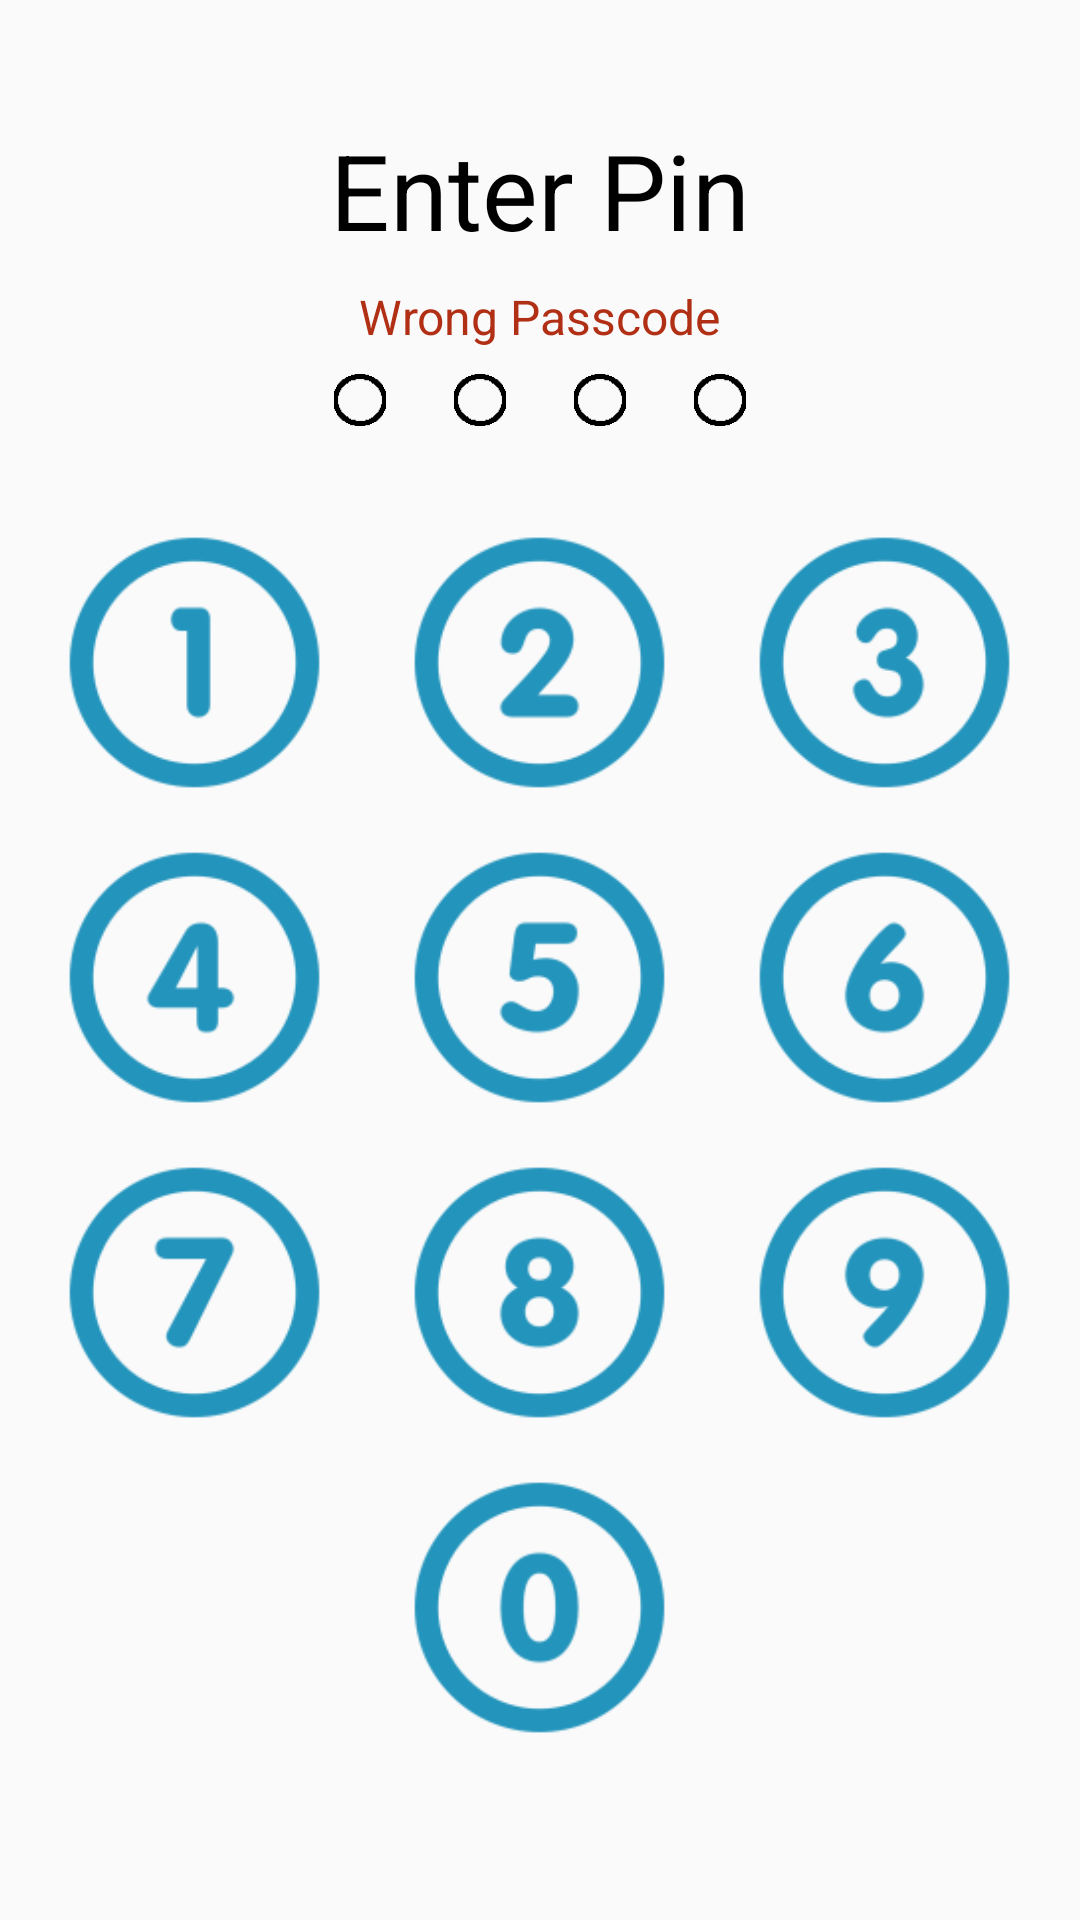

Android layout source for this screen:
<!-- AndroidManifest.xml: application theme AppTheme -->
<!-- res/layout/activity_lock.xml -->
<?xml version="1.0" encoding="utf-8"?>
<android.support.design.widget.CoordinatorLayout
    xmlns:android="http://schemas.android.com/apk/res/android"
    xmlns:tools="http://schemas.android.com/tools"
    android:layout_width="match_parent"
    android:layout_height="match_parent"
    android:fitsSystemWindows="true"
    tools:context="com.example.arshatinder.smarthome.lock">

    <android.support.design.widget.AppBarLayout
        android:layout_width="match_parent"
        android:layout_height="wrap_content"
        android:theme="@style/AppTheme.AppBarOverlay">

    </android.support.design.widget.AppBarLayout>

    <include layout="@layout/content_lock" />

</android.support.design.widget.CoordinatorLayout>
<!-- res/layout/content_lock.xml (included above) -->
<?xml version="1.0" encoding="utf-8"?>
<RelativeLayout xmlns:android="http://schemas.android.com/apk/res/android"
    xmlns:tools="http://schemas.android.com/tools"
    android:layout_width="match_parent"
    android:layout_height="match_parent"
    tools:context="com.example.arshatinder.smarthome.lock"
    tools:showIn="@layout/activity_lock">

    <ImageView android:layout_width="match_parent"
        android:layout_height="match_parent"
        android:scaleType="centerCrop"
        android:id="@+id/lock_im"/>

    <TextView android:layout_width="wrap_content"
        android:layout_height="wrap_content"
        android:layout_centerHorizontal="true"
        android:id="@+id/pin_text"
        android:textSize="35dp"
        android:layout_marginTop="40dp"
        android:textColor="#000"
        android:text="Enter Pin"/>

    <TextView android:layout_width="wrap_content"
        android:layout_height="wrap_content"
        android:id="@+id/pin_text_new"
        android:layout_marginTop="8dp"
        android:text="Wrong Passcode"
        android:textColor="#B13015"
        android:textSize="16dp"
        android:layout_centerHorizontal="true"
        android:layout_below="@id/pin_text"/>

    <LinearLayout android:layout_width="wrap_content"
        android:layout_height="wrap_content"
        android:layout_marginTop="7dp"
        android:id="@+id/pin_lay"
        android:layout_below="@+id/pin_text_new"
        android:layout_centerHorizontal="true"
        android:orientation="horizontal">

        <ImageView android:layout_width="20dp"
            android:layout_height="20dp"
            android:id="@+id/pin1"
            android:src="@mipmap/empty_pin"/>
        <ImageView android:layout_width="20dp"
            android:layout_height="20dp"
            android:id="@+id/pin2"
            android:layout_marginLeft="20dp"
            android:src="@mipmap/empty_pin"/>
        <ImageView android:layout_width="20dp"
            android:layout_height="20dp"
            android:id="@+id/pin3"
            android:layout_marginLeft="20dp"
            android:src="@mipmap/empty_pin"/>
        <ImageView android:layout_width="20dp"
            android:layout_height="20dp"
            android:id="@+id/pin4"
            android:layout_marginLeft="20dp"
            android:src="@mipmap/empty_pin"/>
    </LinearLayout>

    <LinearLayout android:layout_width="match_parent"
        android:layout_height="match_parent"
        android:layout_marginTop="30dp"
        android:orientation="vertical"
        android:layout_below="@+id/pin_lay">

        <LinearLayout android:layout_width="wrap_content"
            android:layout_height="wrap_content"
            android:orientation="horizontal"
            android:layout_gravity="center"
            android:id="@+id/butt_lay1">
            <ImageView android:layout_width="95dp"
                android:layout_height="95dp"
                android:id="@+id/key1"
                android:src="@mipmap/key1"/>
            <ImageView android:layout_width="95dp"
                android:layout_height="95dp"
                android:id="@+id/key2"
                android:layout_marginLeft="20dp"
                android:src="@mipmap/key2"/>
            <ImageView android:layout_width="95dp"
                android:layout_height="95dp"
                android:id="@+id/key3"
                android:layout_marginLeft="20dp"
                android:src="@mipmap/key3"/>
        </LinearLayout>

        <LinearLayout android:layout_width="wrap_content"
            android:layout_height="wrap_content"
            android:orientation="horizontal"
            android:layout_gravity="center"
            android:layout_marginTop="10dp"
            android:id="@+id/butt_lay2">
            <ImageView android:layout_width="95dp"
                android:layout_height="95dp"
                android:id="@+id/key4"
                android:src="@mipmap/key4"/>
            <ImageView android:layout_width="95dp"
                android:layout_height="95dp"
                android:id="@+id/key5"
                android:layout_marginLeft="20dp"
                android:src="@mipmap/key5"/>
            <ImageView android:layout_width="95dp"
                android:layout_height="95dp"
                android:id="@+id/key6"
                android:layout_marginLeft="20dp"
                android:src="@mipmap/key7"/>
        </LinearLayout>

        <LinearLayout android:layout_width="wrap_content"
            android:layout_height="wrap_content"
            android:layout_marginTop="10dp"
            android:layout_gravity="center"
            android:orientation="horizontal"
            android:id="@+id/butt_lay3">
            <ImageView android:layout_width="95dp"
                android:layout_height="95dp"
                android:id="@+id/key7"
                android:src="@mipmap/key6"/>
            <ImageView android:layout_width="95dp"
                android:layout_height="95dp"
                android:id="@+id/key8"
                android:layout_marginLeft="20dp"
                android:src="@mipmap/key8"/>
            <ImageView android:layout_width="95dp"
                android:layout_height="95dp"
                android:id="@+id/key9"
                android:layout_marginLeft="20dp"
                android:src="@mipmap/key9"/>
        </LinearLayout>

        <LinearLayout android:layout_width="wrap_content"
            android:layout_height="wrap_content"
            android:layout_marginTop="10dp"
            android:layout_gravity="center"
            android:orientation="horizontal"
            android:id="@+id/butt_lay4">
            <ImageView android:layout_width="95dp"
                android:layout_height="95dp"
                android:id="@+id/key0"
                android:src="@mipmap/key0"/>
        </LinearLayout>
    </LinearLayout>

</RelativeLayout>
<!-- resources referenced by this layout -->
<resources>
  <!-- mipmap empty_pin: png bitmap (mipmap-hdpi, 488 bytes) -->
  <!-- mipmap key0: png bitmap (mipmap-hdpi, 1381 bytes) -->
  <!-- mipmap key1: png bitmap (mipmap-hdpi, 1120 bytes) -->
  <!-- mipmap key2: png bitmap (mipmap-hdpi, 1432 bytes) -->
  <!-- mipmap key3: png bitmap (mipmap-hdpi, 1471 bytes) -->
  <!-- mipmap key4: png bitmap (mipmap-hdpi, 1339 bytes) -->
  <!-- mipmap key5: png bitmap (mipmap-hdpi, 1439 bytes) -->
  <!-- mipmap key6: png bitmap (mipmap-hdpi, 1347 bytes) -->
  <!-- mipmap key7: png bitmap (mipmap-hdpi, 1409 bytes) -->
  <!-- mipmap key8: png bitmap (mipmap-hdpi, 1475 bytes) -->
  <!-- mipmap key9: png bitmap (mipmap-hdpi, 1432 bytes) -->
  <style name="AppTheme.AppBarOverlay" parent="ThemeOverlay.AppCompat.Dark.ActionBar" />
  <style name="AppTheme" parent="Theme.AppCompat.Light.DarkActionBar">
          
          <item name="colorPrimary">@color/colorPrimary</item>
          <item name="colorPrimaryDark">@color/colorPrimaryDark</item>
          <item name="colorAccent">@color/colorAccent</item>
      </style>
  <!-- not gathered from this repository: default colours our renderer supplied (Android Studio template values) -->
  <color name="colorPrimary">#FF6200EE</color>
  <color name="colorPrimaryDark">#FF3700B3</color>
  <color name="colorAccent">#FF03DAC5</color>
</resources>
